Dataset: dataset (GitHub, ErvinCaraval/Redes-Neuronales-Proyecto-Practico). Classes: hoja amarilla, mosaic disease, roya, sanas, secas, tizon bacteriano.

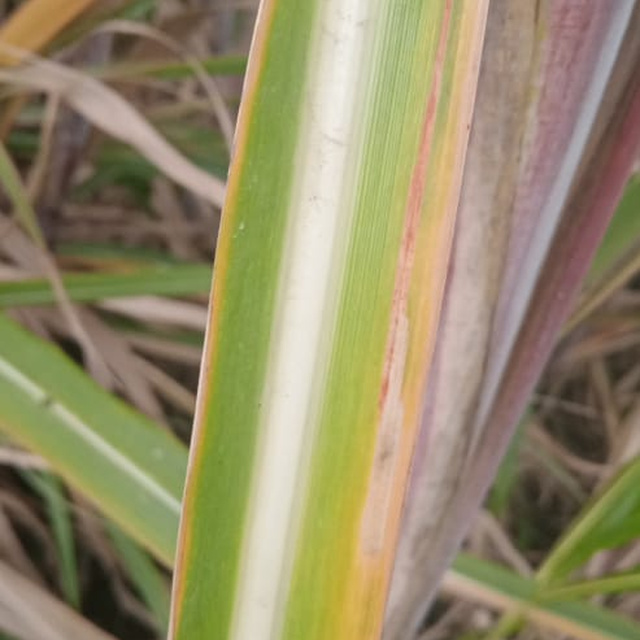
Label: hoja amarilla

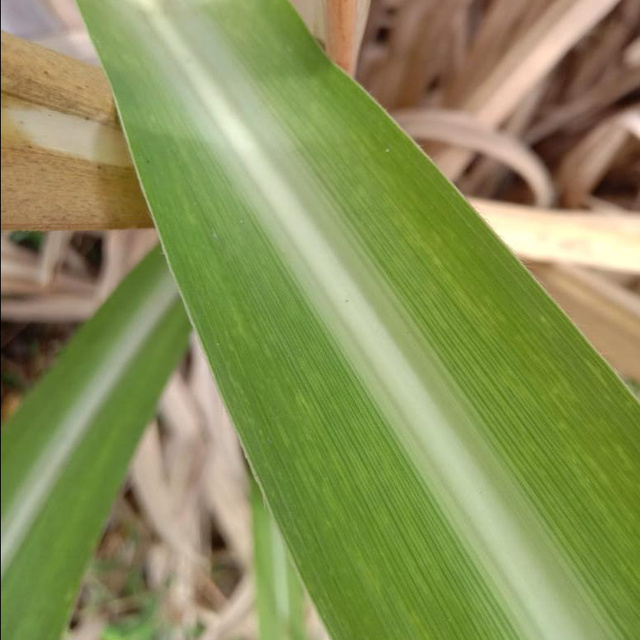
Label: mosaic disease

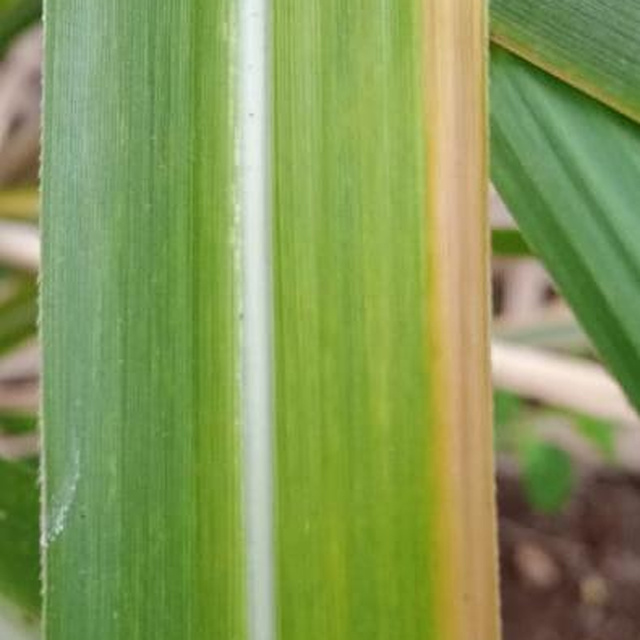
Label: hoja amarilla

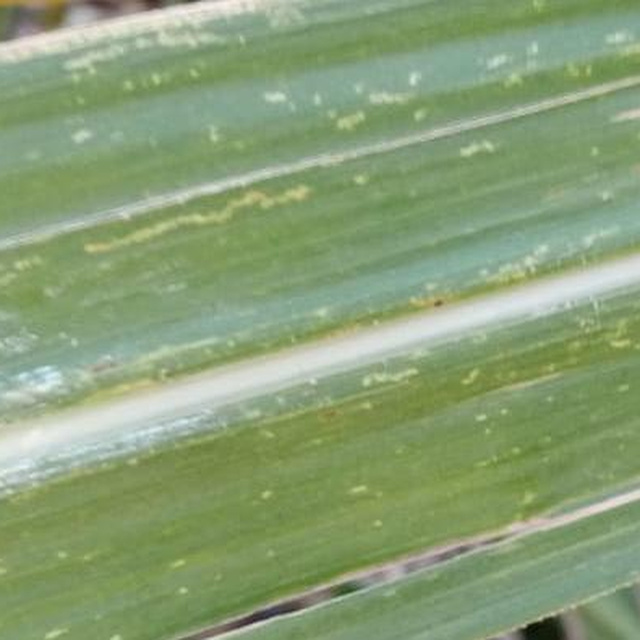
Label: mosaic disease

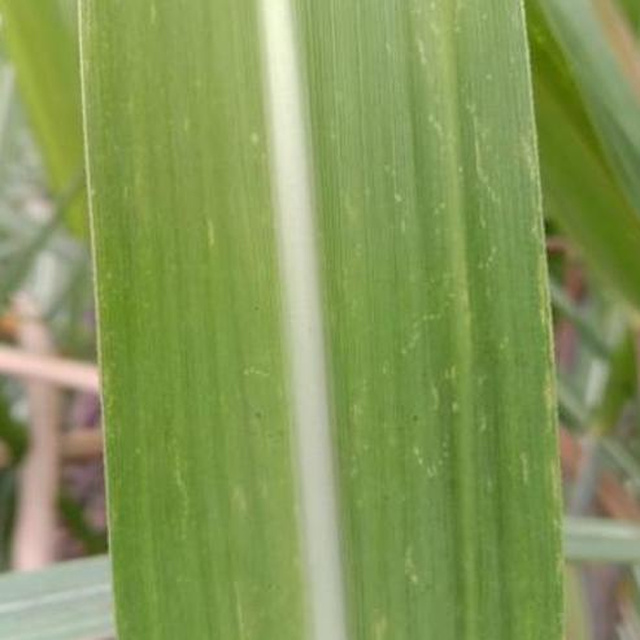
Label: mosaic disease

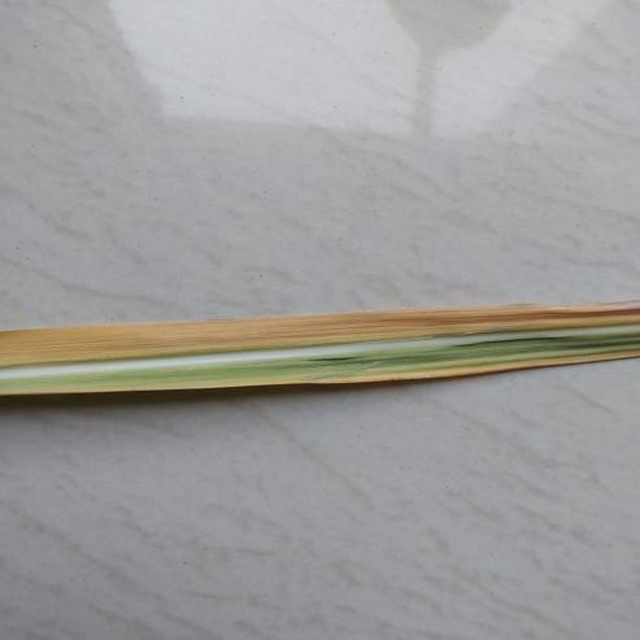
Label: hoja amarilla
